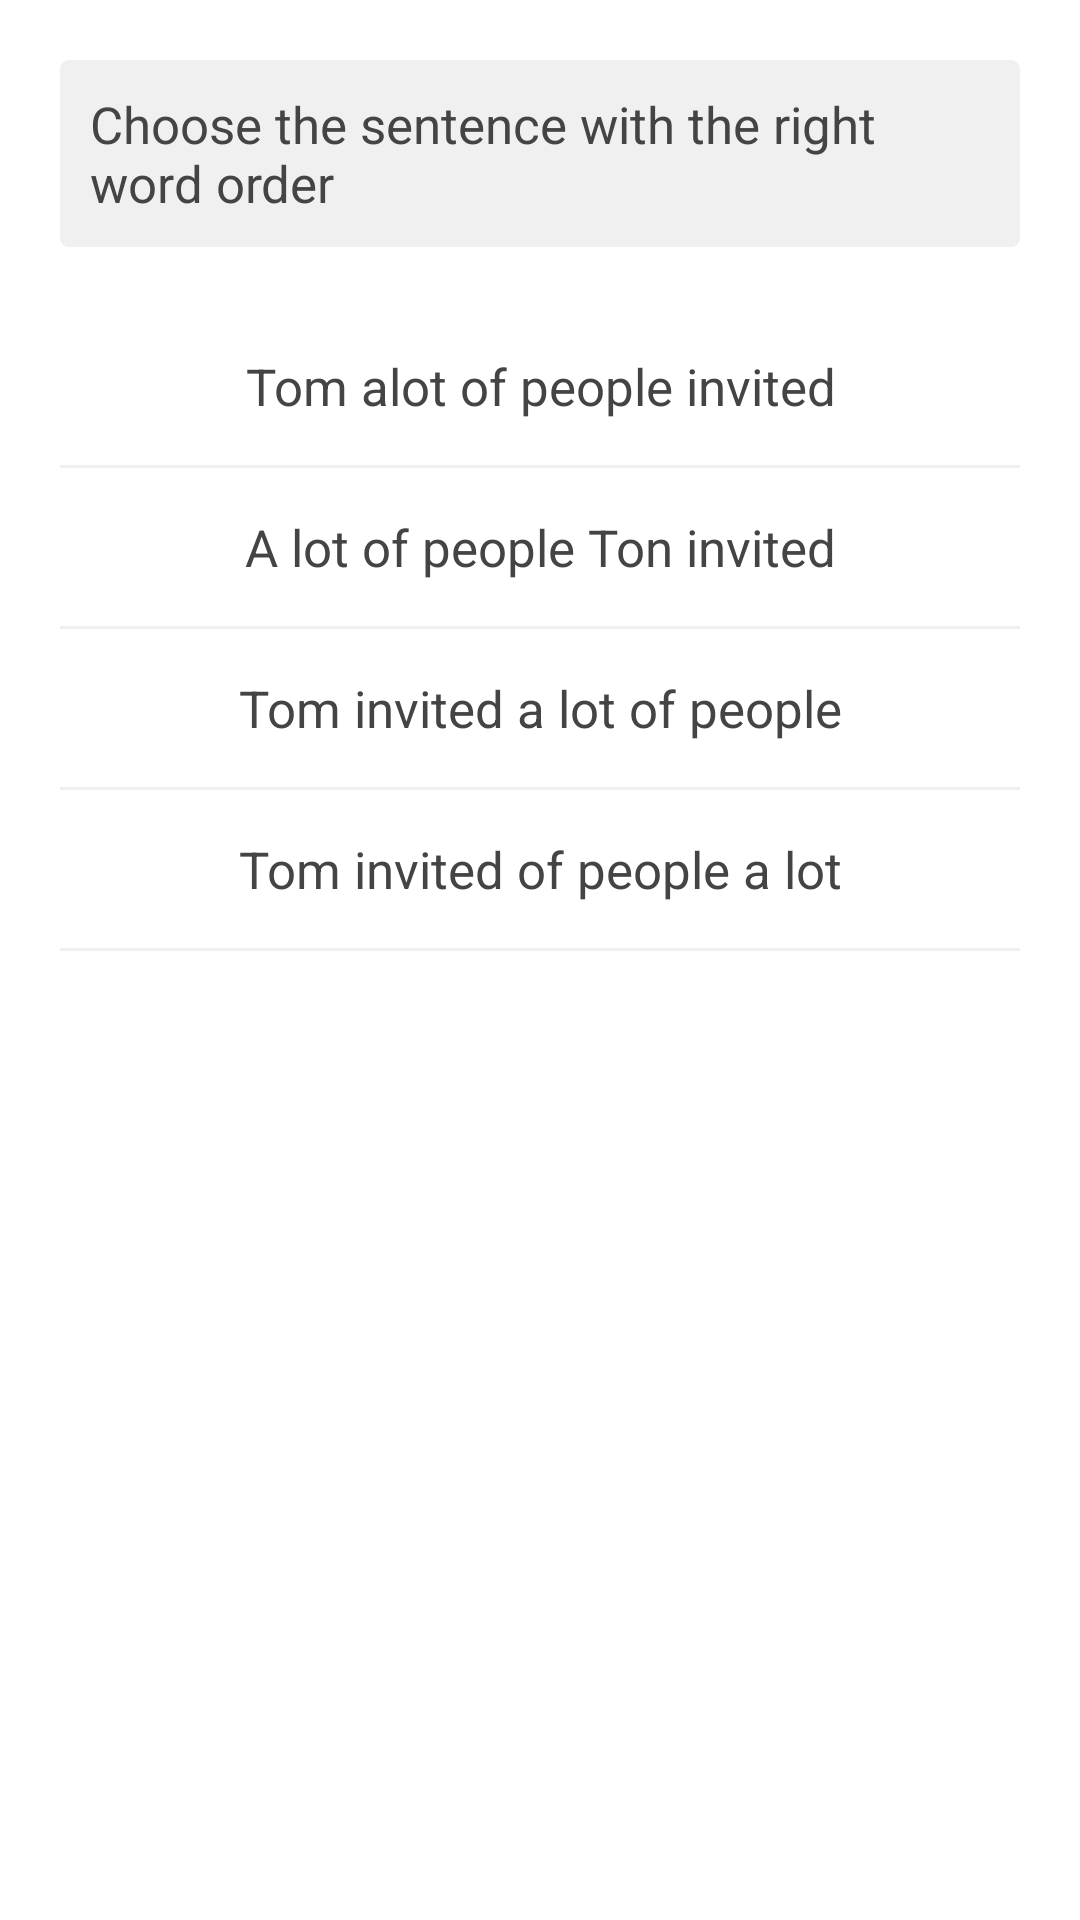

Here is an Android app screen rendered from its layout file. Give the layout XML and the strings, colors and styles it references.
<!-- AndroidManifest.xml: application theme AppTheme -->
<!-- res/layout/fragment_question.xml -->
<?xml version="1.0" encoding="utf-8"?>
<LinearLayout xmlns:android="http://schemas.android.com/apk/res/android"
    android:orientation="vertical"
    android:layout_width="match_parent"
    android:layout_height="match_parent"
    android:background="@color/colorDefault1">

    <TextView
        android:layout_width="match_parent"
        android:layout_height="wrap_content"
        android:text="Choose the sentence with the right word order"
        android:textColor="@color/tmp"
        android:background="@drawable/bg_question_content"
        android:padding="10dp"
        android:layout_margin="20dp"
        android:textSize="17dp"
        android:id="@+id/txtContent"/>

    <TextView
        android:layout_width="match_parent"
        android:layout_height="wrap_content"
        android:text="Tom alot of people invited"
        android:textColor="@color/tmp"
        android:background="@color/colorDefault1"
        android:padding="15dp"
        android:layout_marginTop="0dp"
        android:layout_marginRight="20dp"
        android:layout_marginLeft="20dp"
        android:textSize="17dp"
        android:gravity="center"
        android:id="@+id/txt_answer_a"/>
    <TextView
        android:layout_width="match_parent"
        android:layout_height="1dp"
        android:background="@color/bgQuestionContent"
        android:layout_marginRight="20dp"
        android:layout_marginLeft="20dp"/>

    <TextView
        android:layout_width="match_parent"
        android:layout_height="wrap_content"
        android:text="A lot of people Ton invited"
        android:textColor="@color/tmp"
        android:background="@color/colorDefault1"
        android:padding="15dp"
        android:layout_marginTop="0dp"
        android:layout_marginRight="20dp"
        android:layout_marginLeft="20dp"
        android:textSize="17dp"
        android:gravity="center"
        android:id="@+id/txt_answer_b"/>
    <TextView
        android:layout_width="match_parent"
        android:layout_height="1dp"
        android:background="@color/bgQuestionContent"
        android:layout_marginRight="20dp"
        android:layout_marginLeft="20dp"/>

    <TextView
        android:layout_width="match_parent"
        android:layout_height="wrap_content"
        android:text="Tom invited a lot of people"
        android:textColor="@color/tmp"
        android:background="@color/colorDefault1"
        android:padding="15dp"
        android:layout_marginTop="0dp"
        android:layout_marginRight="20dp"
        android:layout_marginLeft="20dp"
        android:textSize="17dp"
        android:gravity="center"
        android:id="@+id/txt_answer_c"/>
    <TextView
        android:layout_width="match_parent"
        android:layout_height="1dp"
        android:background="@color/bgQuestionContent"
        android:layout_marginRight="20dp"
        android:layout_marginLeft="20dp"/>

    <TextView
        android:layout_width="match_parent"
        android:layout_height="wrap_content"
        android:text="Tom invited of people a lot"
        android:textColor="@color/tmp"
        android:background="@color/colorDefault1"
        android:padding="15dp"
        android:layout_marginTop="0dp"
        android:layout_marginRight="20dp"
        android:layout_marginLeft="20dp"
        android:textSize="17dp"
        android:gravity="center"
        android:id="@+id/txt_answer_d"/>
    <TextView
        android:layout_width="match_parent"
        android:layout_height="1dp"
        android:background="@color/bgQuestionContent"
        android:layout_marginRight="20dp"
        android:layout_marginLeft="20dp"/>

</LinearLayout>
<!-- resources referenced by this layout -->
<resources>
  <color name="bgQuestionContent">#F0F0F0</color>
  <color name="colorDefault1">#FFFFFF</color>
  <color name="tmp">#444</color>
  <!-- drawable bg_question_content (drawable) -->
  <?xml version="1.0" encoding="utf-8"?>
  <shape xmlns:android="http://schemas.android.com/apk/res/android">
      android:shape="rectangle">
  
      <corners android:radius="3dp" />
      
          
          
      <solid android:color="@color/bgQuestionContent" />
  </shape>
  <style name="AppTheme" parent="Theme.AppCompat.Light.DarkActionBar">
          
          <item name="colorPrimary">@color/colorPrimary</item>
          <item name="colorPrimaryDark">@color/colorPrimaryDark</item>
          <item name="colorAccent">@color/colorAccent</item>
      </style>
  <color name="colorPrimary">#70003A</color>
  <color name="colorPrimaryDark">#303F9F</color>
  <color name="colorAccent">#FF4081</color>
</resources>
